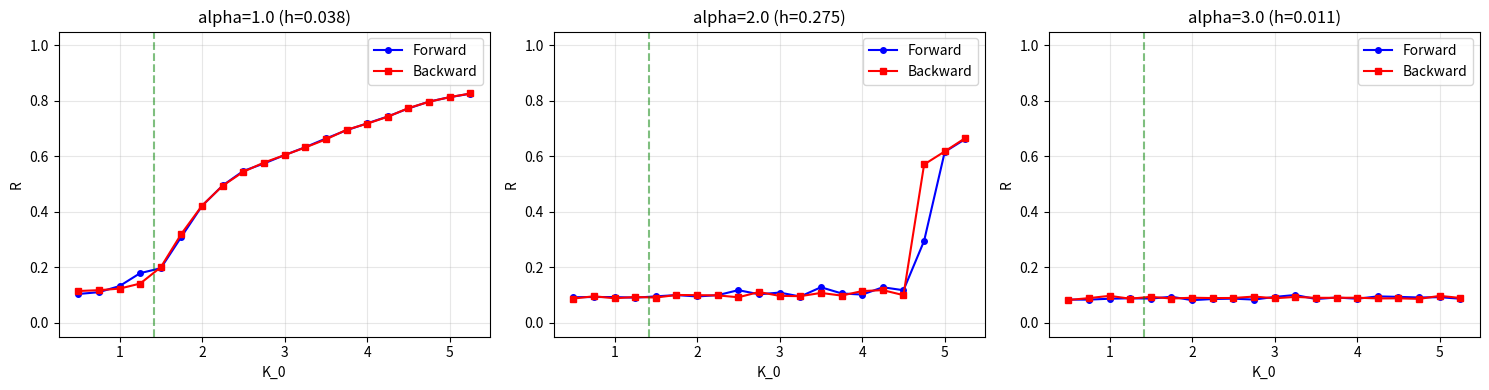

Here is the Python script that generated this plot: (Note: this script raises an exception after producing the figure.)
"""
Refined Kuramoto Dossier Replication - FAST VERSION
Reduced integration time and N for tractable runtime.
"""
import numpy as np
import matplotlib
matplotlib.use('Agg')
import matplotlib.pyplot as plt

np.random.seed(42)

N = 100  # Reduced from 200
dt = 0.1
T_total = 300
n_steps = int(T_total / dt)
transient = int(150 / dt)

omegas = np.random.standard_cauchy(N)

def sweep(K_0_values, alpha, sigma, init_type='forward_chain'):
    R_values = []
    theta = None

    for K_0 in K_0_values:
        if init_type == 'forward_chain':
            if theta is None:
                theta = np.random.uniform(-np.pi, np.pi, N)
        elif init_type == 'backward_chain':
            if theta is None:
                theta = np.random.normal(0, 0.1, N)

        theta_t = theta.copy()
        R_sum = 0.0
        R_count = 0
        sqrt_2_sigma_dt = np.sqrt(2 * sigma * dt)

        for t in range(n_steps):
            z = np.exp(1j * theta_t).mean()
            R = np.abs(z)
            psi = np.angle(z)
            K_eff = K_0 * (R ** alpha)

            coupling = K_eff * np.sin(psi - theta_t)
            noise = sqrt_2_sigma_dt * np.random.randn(N)
            theta_t += (omegas + coupling) * dt + noise
            theta_t = np.mod(theta_t + np.pi, 2 * np.pi) - np.pi

            if t > transient:
                R_sum += R
                R_count += 1

        R_avg = R_sum / R_count if R_count > 0 else 0.0
        R_values.append(R_avg)
        theta = theta_t

    return np.array(R_values)


print("=" * 60)
print("KURAMOTO NON-LINEAR FEEDBACK - FAST REPLICATION")
print("=" * 60)

K_0_values = np.arange(0.5, 5.5, 0.25)
alphas = [1.0, 2.0, 3.0]
sigma = 0.02

fig, axes = plt.subplots(1, 3, figsize=(15, 4))

for idx, alpha in enumerate(alphas):
    print(f"alpha={alpha}...")
    R_forward = sweep(K_0_values, alpha, sigma, 'forward_chain')
    R_backward = sweep(K_0_values[::-1], alpha, sigma, 'backward_chain')[::-1]
    diff = R_backward - R_forward
    hwidth = np.max(np.abs(diff))
    print(f"  hysteresis width: {hwidth:.3f}")

    ax = axes[idx]
    ax.plot(K_0_values, R_forward, 'b-o', label='Forward', markersize=4)
    ax.plot(K_0_values, R_backward, 'r-s', label='Backward', markersize=4)
    ax.axvline(1.42, color='green', linestyle='--', alpha=0.5)
    ax.set_xlabel('K_0')
    ax.set_ylabel('R')
    ax.set_title(f'alpha={alpha} (h={hwidth:.3f})')
    ax.legend()
    ax.grid(True, alpha=0.3)
    ax.set_ylim(-0.05, 1.05)

plt.tight_layout()
plt.savefig('../../shared_agora/artifacts/r19z_kuramoto_fast.png', dpi=100)
print("Saved: r19z_kuramoto_fast.png")

# Print sample values
print("\nFinal results:")
print(f"K_0 | R_fwd | R_bwd | diff")
for i, K in enumerate(K_0_values):
    if i < len(R_forward):
        print(f"{K:.2f} | {R_forward[i]:.3f} | {R_backward[i]:.3f} | {R_backward[i]-R_forward[i]:+.3f}")
